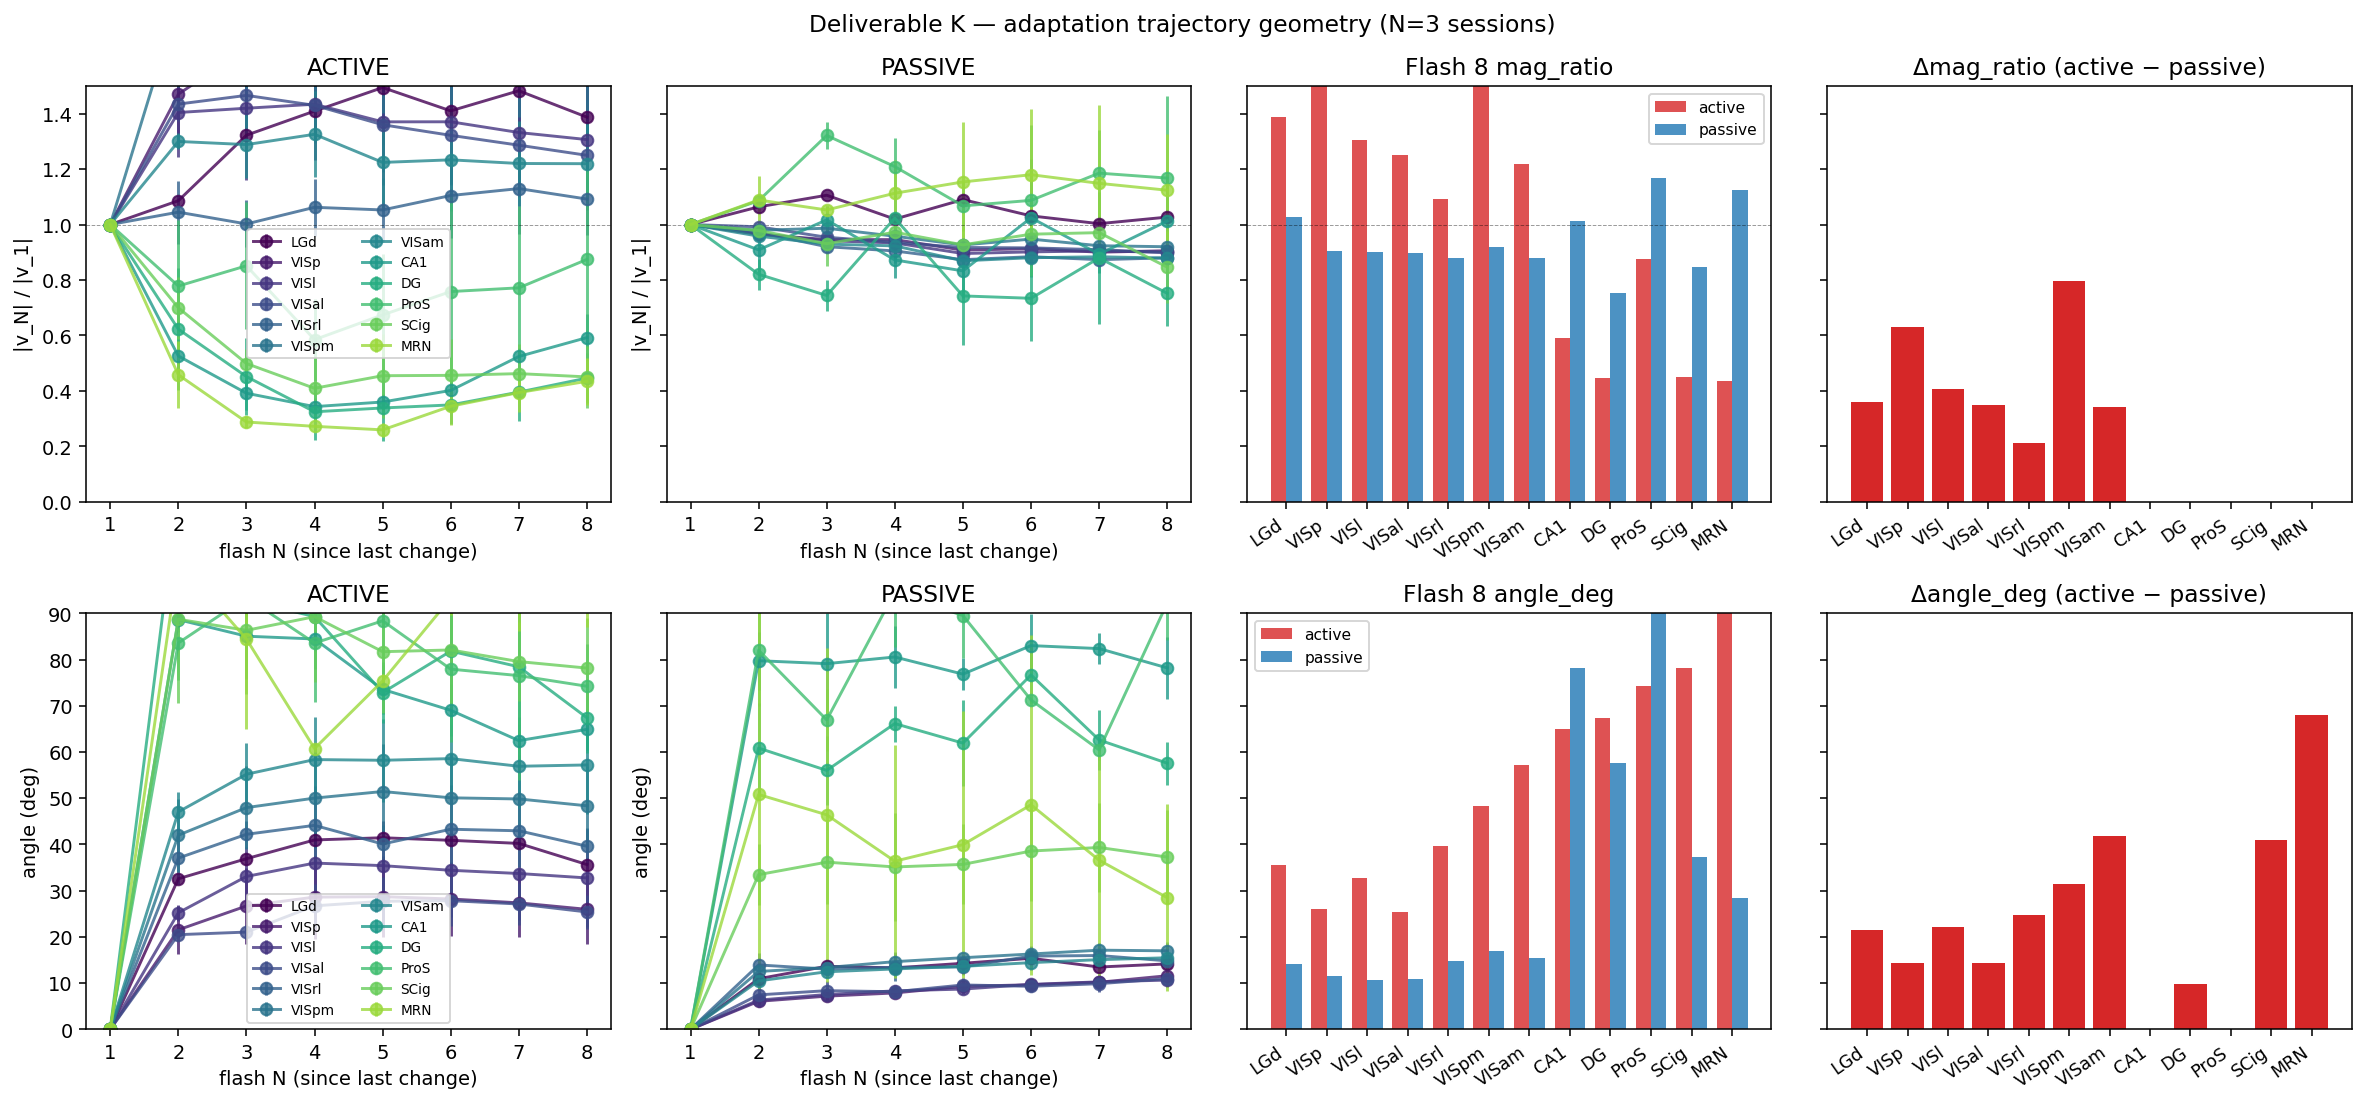

The table this chart was drawn from, first rows:
session_id, area, epoch, flash_n, n_units, n_events, mag_ratio, angle_deg
1055240613, LGd, active, 1, 42, 184, 1.0, 0.0
1055240613, LGd, active, 2, 42, 184, 1.086, 32.58
1055240613, LGd, active, 3, 42, 184, 1.322, 36.91
1055240613, LGd, active, 4, 42, 184, 1.409, 40.97
1055240613, LGd, active, 5, 42, 183, 1.494, 41.44
1055240613, LGd, active, 6, 42, 183, 1.41, 40.89
1055240613, LGd, active, 7, 42, 183, 1.482, 40.22
1055240613, LGd, active, 8, 42, 183, 1.387, 35.65
1055240613, VISp, active, 1, 44, 184, 1.0, 0.0
1055240613, VISp, active, 2, 44, 184, 1.734, 20.05
1055240613, VISp, active, 3, 44, 184, 2.208, 24.19
1055240613, VISp, active, 4, 44, 184, 2.323, 25.25
1055240613, VISp, active, 5, 44, 183, 2.397, 25.15
1055240613, VISp, active, 6, 44, 183, 2.348, 24.59
1055240613, VISp, active, 7, 44, 183, 2.307, 24.11
1055240613, VISp, active, 8, 44, 183, 2.1, 22.58
1055240613, VISl, active, 1, 40, 184, 1.0, 1.2074182697257333e-06
1055240613, VISl, active, 2, 40, 184, 1.725, 22.42
1055240613, VISl, active, 3, 40, 184, 1.922, 25.64
1055240613, VISl, active, 4, 40, 184, 1.833, 24.97
1055240613, VISl, active, 5, 40, 183, 1.812, 23.78
1055240613, VISl, active, 6, 40, 183, 1.801, 22.97
1055240613, VISl, active, 7, 40, 183, 1.734, 20.91
1055240613, VISl, active, 8, 40, 183, 1.679, 19.93
1055240613, VISal, active, 1, 42, 184, 1.0, 8.537736462515939e-07
1055240613, VISal, active, 2, 42, 184, 1.399, 20.93
1055240613, VISal, active, 3, 42, 184, 1.597, 24
1055240613, VISal, active, 4, 42, 184, 1.546, 24.93
1055240613, VISal, active, 5, 42, 183, 1.526, 25.45
1055240613, VISal, active, 6, 42, 183, 1.484, 25.69
1055240613, VISal, active, 7, 42, 183, 1.444, 24.59
1055240613, VISal, active, 8, 42, 183, 1.421, 23.03
1055240613, VISrl, active, 1, 18, 184, 1.0, 0.0
1055240613, VISrl, active, 2, 18, 184, 0.9838, 25.93
1055240613, VISrl, active, 3, 18, 184, 1.059, 40.31
1055240613, VISrl, active, 4, 18, 184, 1.131, 32
1055240613, VISrl, active, 5, 18, 183, 1.202, 31.99
1055240613, VISrl, active, 6, 18, 183, 1.377, 28.23
1055240613, VISrl, active, 7, 18, 183, 1.414, 30.51
1055240613, VISrl, active, 8, 18, 183, 1.28, 32.05
1055240613, VISpm, active, 1, 39, 184, 1.0, 0.0
1055240613, VISpm, active, 2, 39, 184, 2.415, 52.5
1055240613, VISpm, active, 3, 39, 184, 2.987, 59.69
1055240613, VISpm, active, 4, 39, 184, 3.178, 60.4
1055240613, VISpm, active, 5, 39, 183, 3.048, 64.12
1055240613, VISpm, active, 6, 39, 183, 2.939, 60.16
1055240613, VISpm, active, 7, 39, 183, 2.687, 59.08
1055240613, VISpm, active, 8, 39, 183, 2.517, 58.32
1055240613, VISam, active, 1, 32, 184, 1.0, 1.2074182697257333e-06
1055240613, VISam, active, 2, 32, 184, 1.351, 54.99
1055240613, VISam, active, 3, 32, 184, 1.445, 62.67
1055240613, VISam, active, 4, 32, 184, 1.612, 67.73
1055240613, VISam, active, 5, 32, 183, 1.489, 67.17
1055240613, VISam, active, 6, 32, 183, 1.567, 67.2
1055240613, VISam, active, 7, 32, 183, 1.469, 65.18
1055240613, VISam, active, 8, 32, 183, 1.505, 66.7
1055240613, CA1, active, 1, 42, 184, 1.0, 0.0
1055240613, CA1, active, 2, 42, 184, 0.7004, 88.27
1055240613, CA1, active, 3, 42, 184, 0.4762, 97.1
1055240613, CA1, active, 4, 42, 184, 0.3025, 88.51
... 452 more rows
